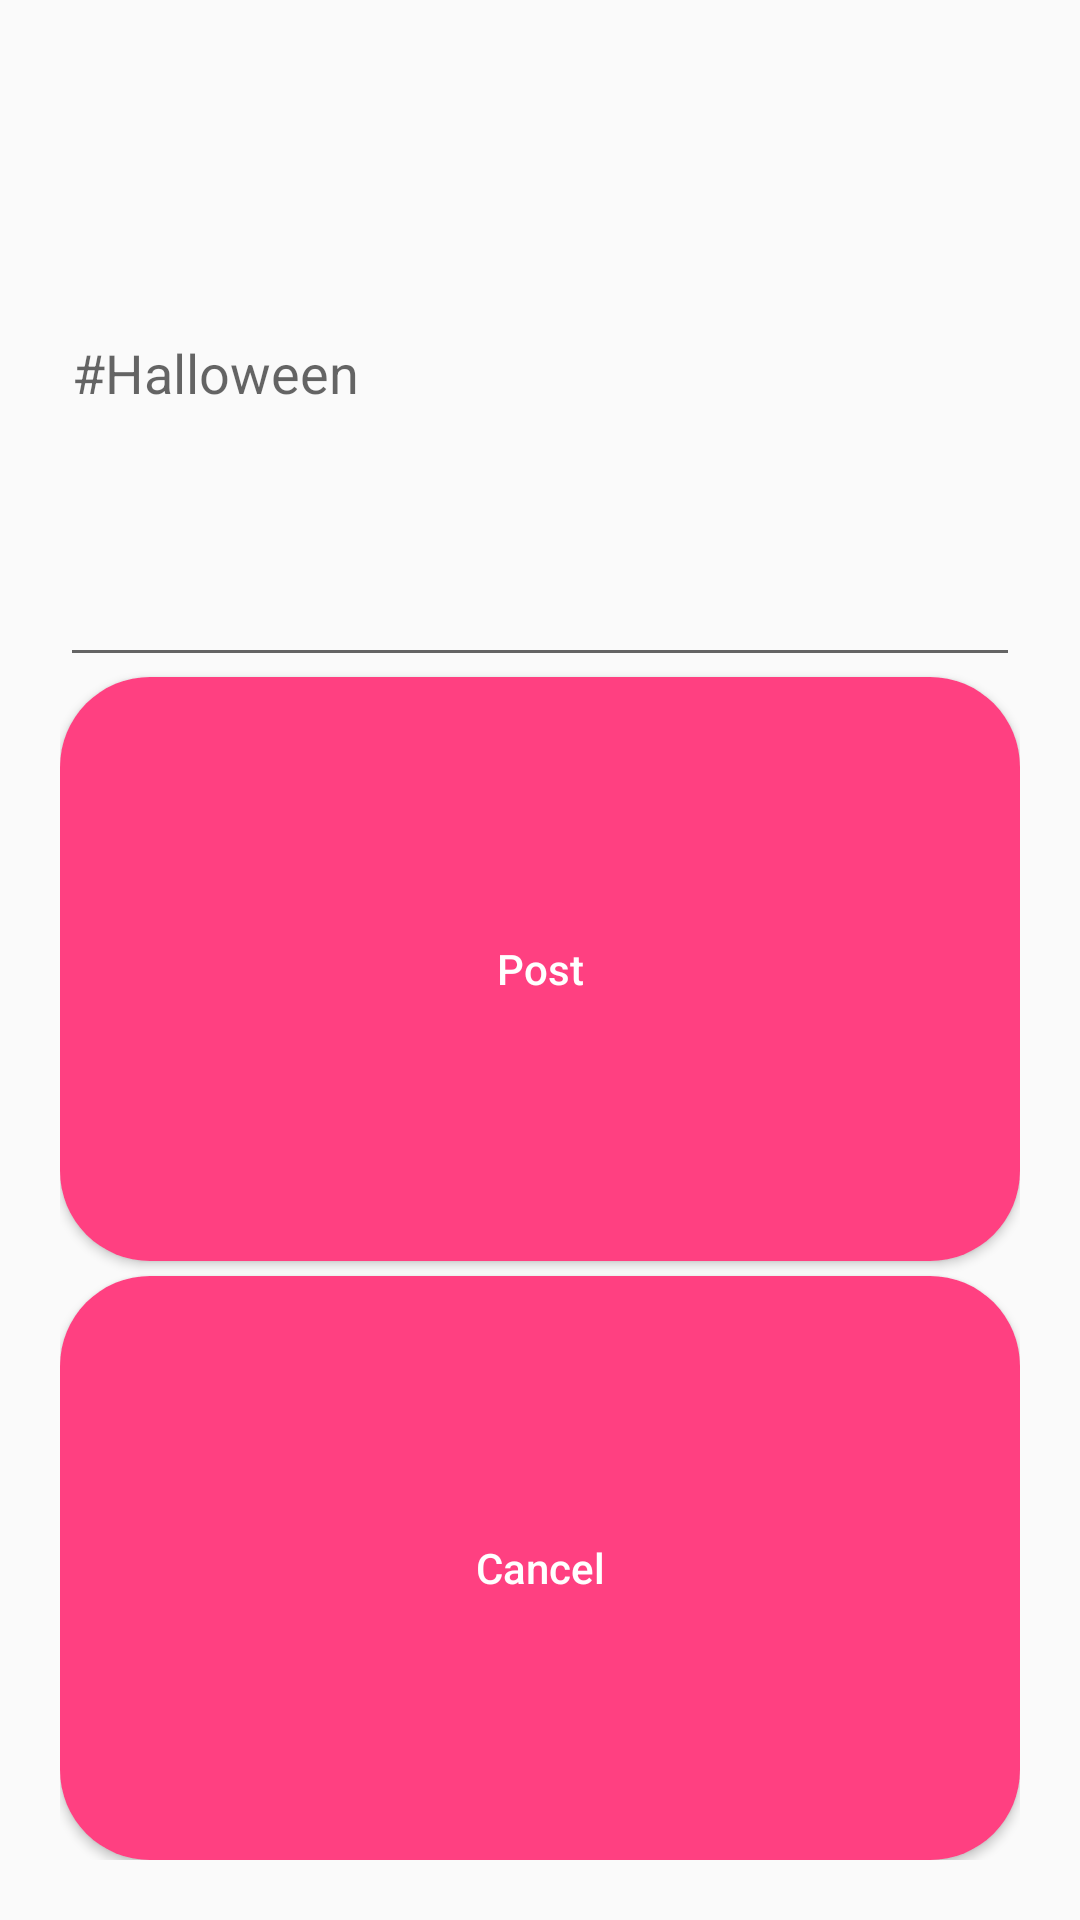

Reconstruct the res/layout file that produces this screen, plus the resources it refers to.
<!-- AndroidManifest.xml: application theme AppTheme -->
<!-- res/layout/dialog_to_post.xml -->
<?xml version="1.0" encoding="utf-8"?>
<LinearLayout xmlns:android="http://schemas.android.com/apk/res/android"
    android:layout_width="match_parent"
    android:layout_height="wrap_content"
    android:layout_gravity="center"
    android:layout_margin="20dp"
    android:orientation="vertical"
    android:padding="20dp">

    <LinearLayout
        android:layout_width="match_parent"
        android:layout_height="match_parent"
        android:orientation="vertical">

        <EditText
            android:id="@+id/hashtagInput"
            android:layout_width="match_parent"
            android:layout_height="wrap_content"
            android:layout_weight="1"
            android:ems="10"
            android:hint="#Halloween"
            android:inputType="textPersonName" />

        <Button
            android:id="@+id/post"
            android:layout_width="match_parent"
            android:layout_height="@dimen/trending_tag_button_height"
            android:layout_marginBottom="5dp"
            android:layout_weight="1"
            android:background="@drawable/capsule_button"
            android:text="Post"
            android:textAllCaps="false"
            android:textColor="@color/white" />

        <Button
            android:id="@+id/cancel"
            android:layout_width="match_parent"
            android:layout_height="@dimen/trending_tag_button_height"
            android:layout_weight="1"
            android:background="@drawable/capsule_button"
            android:text="Cancel"
            android:textAllCaps="false"
            android:textColor="@color/white" />

    </LinearLayout>

</LinearLayout>
<!-- resources referenced by this layout -->
<resources>
  <color name="white">#FFFFFF</color>
  <dimen name="trending_tag_button_height">30dp</dimen>
  <!-- drawable capsule_button (drawable) -->
  <?xml version="1.0" encoding="utf-8"?>
  <shape xmlns:android="http://schemas.android.com/apk/res/android"
      android:shape="rectangle" >
  
      <corners
          android:bottomLeftRadius="30dp"
          android:bottomRightRadius="30dp"
          android:radius="60dp"
          android:topLeftRadius="30dp"
          android:topRightRadius="30dp" />
  
      <solid android:color="#FF4081" />
  
      <padding
          android:bottom="0dp"
          android:left="0dp"
          android:right="0dp"
          android:top="0dp" />
  
      <size
          android:height="50dp"
          android:width="120dp" />
  
  </shape>
  <style name="AppTheme" parent="Theme.AppCompat.Light.NoActionBar">
          
          <item name="colorPrimary">@color/colorPrimary</item>
          <item name="colorPrimaryDark">@color/myBackground</item>
          <item name="colorAccent">@color/colorAccent</item>
      </style>
  <color name="colorPrimary">#3F51B5</color>
  <color name="myBackground">#FF33b5e5</color>
  <color name="colorAccent">#FF4081</color>
</resources>
